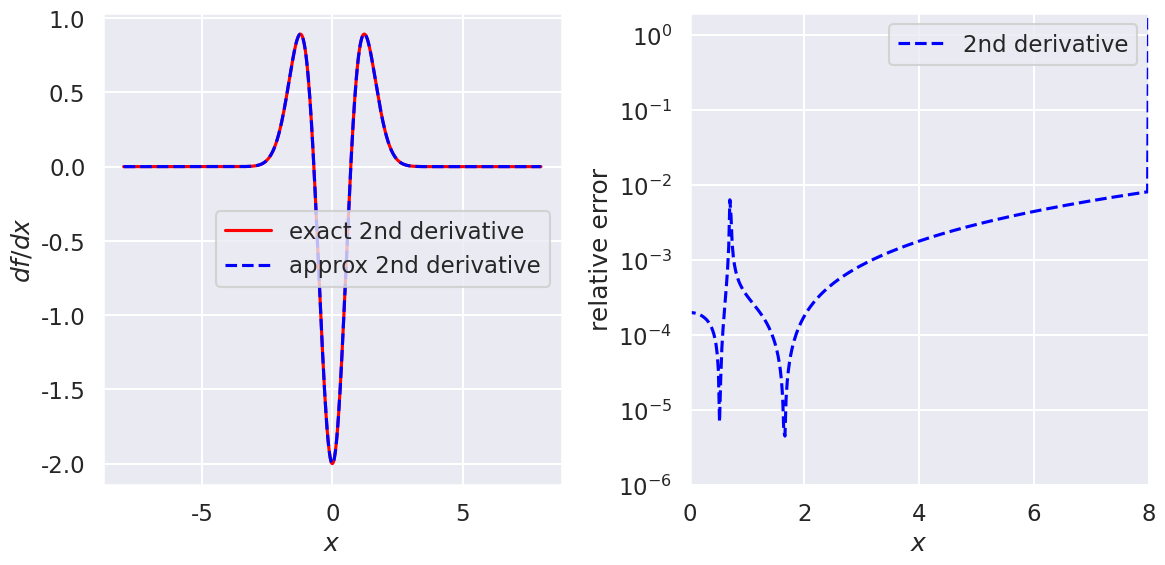
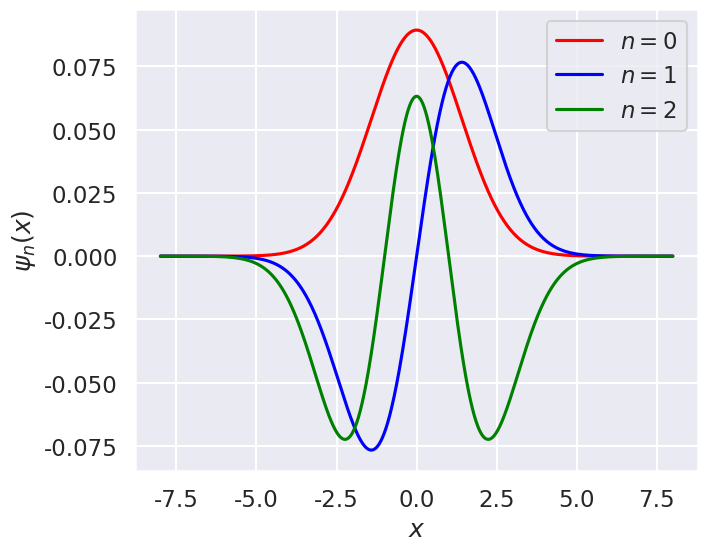

Here is the Python script that generated these plots, in order:
#!/usr/bin/env python
# coding: utf-8

# # Diagonalizing coordinate space solutions
# 
# In this notebook you will apply a 2nd-derivative operator and a potential as matrices in coordinate space to represent the Schroedinger equation. By diagonalizing it you'll find its eigenvalues (the energy spectrum) and eigenvectors (wave functions). 

# Standard imports plus seaborn (to make plots looks nicer).

# In[1]:


import numpy as np
import scipy.linalg as la

import matplotlib.pyplot as plt
import seaborn as sns; sns.set_style("darkgrid"); sns.set_context("talk")


# Fill in the ?'s in the  `second_derivative_matrix` function below so that it returns a matrix that implements an approximate second derivative when applied to a vector made up of a function evaluated at the mesh points. The numpy `diag` and `ones` functions are used to create matrices with 1's on particular diagonals, as in this $5\times 5$ example: 
# 
# $$ \frac{1}{(\Delta x)^2}\,\left( 
#     \begin{array}{ccccc}
#     -2 & 1 & 0 & 0 & 0 \\
#     1 & -2 & 1 & 0 & 0 \\
#     0 & 1 & -2 & 1 & 0 \\
#     0 & 0 &1 & -2 & 1 \\
#     0 & 0 & 0 & 1 & -2
#     \end{array}
#    \right) 
#    \left(\begin{array}{c}
#          f_1 \\ f_2 \\ f_3 \\ f_4 \\ f_5
#          \end{array}
#    \right) 
#    \overset{?}{=}
#    \left(\begin{array}{c}
#          ? \\ ? \\ ? \\ ? \\ ?
#          \end{array}
#    \right) 
#  $$  
#  

# In[2]:


def second_derivative_matrix(N, Delta_x):
    """
    Return an N x N matrix for 2nd derivative of a vector equally spaced by delta_x
    """
    M_temp = np.diag(np.ones(N-1), +1) + np.diag(np.ones(N-1), -1) \
              - 2 * np.diag(np.ones(N), 0)
#     M_temp[0, 0] = -2
#     M_temp[0, 1] = +2
#     M_temp[N-1, N-1] = +2
#     M_temp[N-1, N-2] = -2

    return M_temp / (Delta_x**2)


# ## Testing second derivative
# 
# We'll check the relative accuracy of the approximate second derivative at a fixed $\Delta x$ by choosing a test function $f(x)$ and a range of $x$. 
# 
# **Choose values for `N_pts`, `x_min`, and `x_max` 

# In[3]:


N_pts = 801  
x_min = -8.
x_max = 8.
Delta_x = (x_max - x_min) / (N_pts - 1)
x_mesh = np.linspace(x_min, x_max, N_pts)  # create the grid ("mesh") of x points


# In[4]:


# Check that mesh is consistent with Delta_x
print(Delta_x)
print(x_mesh)


# Set up the derivative matrices for the specified mesh.

# In[5]:


second_deriv = second_derivative_matrix(N_pts, Delta_x)


# ### Set up various test functions

# In[6]:


def f_test_0(x_mesh):
    """
    Return the value of the function e^{-x^2} and its 2nd derivative
    """
    return ( np.exp(-x_mesh**2), np.exp(-x_mesh**2) * (4 * x_mesh**2 - 2) )    



# Pick one of the test functions and evaluate the function and its derivative on the mesh.
# Then apply the forward difference (fd) and symmetric difference (sd) matrices to the `f_test` vector (using the `@` symbol for matrix-vector, matrix-matrix, and vector-vector multiplication).

# In[7]:


f_test, f_2nd_deriv_exact = f_test_0(x_mesh)

f_2nd_deriv = second_deriv @ f_test


# Make plots comparing the exact to approximate derivative and then the relative errors.

# In[8]:


def rel_error(x1, x2):
    """
    Calculate the (absolute value of the) relative error between x1 and x2
    """
    return np.abs( (x1 - x2) / ((x1 + x2)/2) )
    #return np.abs( (x1 - x2)  )


# In[9]:


fig = plt.figure(figsize=(12,6))

ax1 = fig.add_subplot(1,2,1)
ax1.set_xlabel(r'$x$')
ax1.set_ylabel(r'$df/dx$')
#ax1.set_xlim(0, x_max)
#ax1.set_ylim(-1., 3)

ax1.plot(x_mesh, f_2nd_deriv_exact, color='red', label='exact 2nd derivative')
ax1.plot(x_mesh, f_2nd_deriv, color='blue', label='approx 2nd derivative', linestyle='dashed')

ax1.legend()

ax2 = fig.add_subplot(1,2,2)
ax2.set_xlabel(r'$x$')
ax2.set_ylabel(r'relative error')
ax2.set_xlim(0, x_max)
ax2.set_ylim(1e-6, 2)

# Calculate relative errors
rel_error_2nd_deriv = rel_error(f_2nd_deriv_exact, f_2nd_deriv)

ax2.semilogy(x_mesh, rel_error_2nd_deriv, color='blue', label='2nd derivative', linestyle='dashed')

ax2.legend()

fig.tight_layout()


# ## Harmonic oscillator 
# 
# The Hamiltonian matrix is 
# 
# $$
#  \hat H \doteq  -\frac{\hbar^2}{2m}\frac{d^2}{dx^2} + V(x) ,
# $$
# 
# which we'll implement as a sum of matrices. We'll choose units so that $\hbar^2/2m = 1$ and $\hbar\omega = 1$.

# In[10]:


def V_SHO_matrix(x_mesh):
    """
    Harmonic oscillator potential matrix (defined as a diagonal matrix)
    """
    k = 1/2       # k is chosen so that hbar*omega = 1 
    V_diag = k * x_mesh**2 / 2  # diagonal matrix elements
    N = len(x_mesh)  # number of x points
    
    return V_diag * np.diag(np.ones(N), 0) 


# In[11]:


def xsq_matrix(x_mesh):
    """
    matrix for x^2 operator
    """
    N = len(x_mesh)  # number of x points

    return x_mesh**2 * np.diag(np.ones(N), 0) 


# In[12]:


def eikx_matrix(x_mesh, k):
    """
    matrix for e^{ikx} operator
    """
    N = len(x_mesh)  # number of x points

    return np.exp(1j * k * x_mesh) * np.diag(np.ones(N), 0) 


# In[13]:


# Combine matrices to make the Hamiltonian matrix
V_SHO = V_SHO_matrix(x_mesh)

Hamiltonian = -second_deriv + V_SHO  


# In[14]:


# Try diagonalizing using numpy functions
eigvals, eigvecs = np.linalg.eigh(Hamiltonian)


# In[15]:


print(eigvals[0:10])


# Notice that they are all *above* the exact answer. Variational principle!

# In[16]:


wf_0 = eigvecs[:,0]
wf_1 = eigvecs[:,1]
wf_2 = eigvecs[:,2]


# In[17]:


fig_new = plt.figure(figsize=(16,6))

ax1 = fig_new.add_subplot(1,2,1)
ax1.set_xlabel(r'$x$')
ax1.set_ylabel(r'$\psi_n(x)$')
#ax1.set_xlim(0, x_max)
#ax1.set_ylim(-1., 3)

ax1.plot(x_mesh, wf_0, color='red', label=r'$n=0$')
ax1.plot(x_mesh, wf_1, color='blue', label=r'$n=1$')
ax1.plot(x_mesh, wf_2, color='green', label=r'$n=2$')

ax1.legend();


# In[18]:


ktest = 0.8


# In[19]:


xsq_exp_val = wf_0 @ xsq_matrix(x_mesh) @ wf_0


# In[20]:


eikx_exp_val = wf_0 @ eikx_matrix(x_mesh, ktest) @ wf_0


# In[21]:


wf_0 @ wf_0


# In[22]:


print(eikx_exp_val)


# In[23]:


np.exp(-ktest**2 * xsq_exp_val / 2.)


# In[ ]:





# In[24]:


for k in np.arange(0, 3.2, .2):
    lhs = wf_0 @ eikx_matrix(x_mesh, k) @ wf_0 
    rhs = np.exp(-k**2 * xsq_exp_val / 2.)
    print(f' {k:.2f}  {lhs:.5f}  {rhs:.5f}')


# In[ ]:




